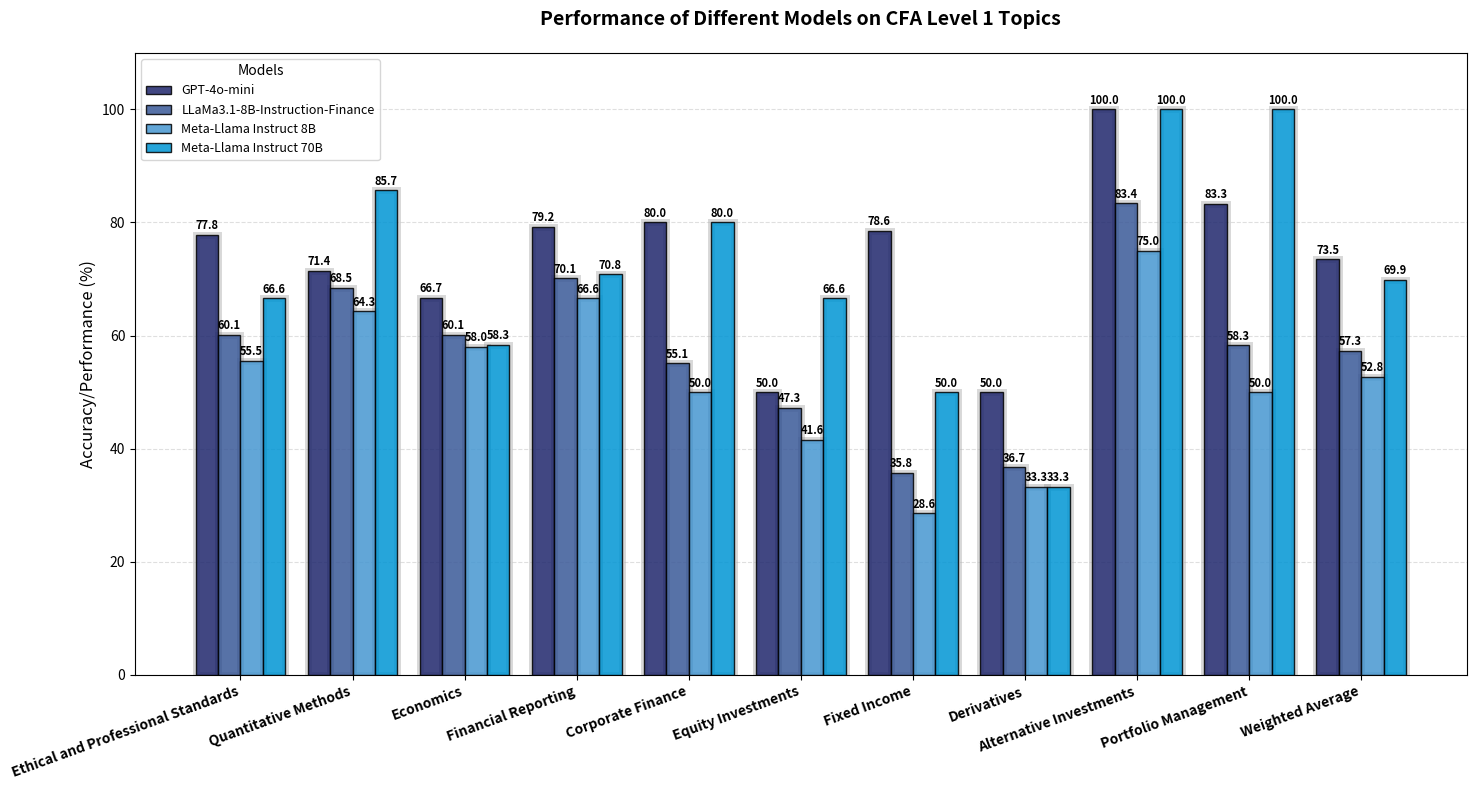

Generate this figure with matplotlib:
import numpy as np
import matplotlib.pyplot as plt
from matplotlib import colors as mcolors

# Data
categories = [
    "Ethical and Professional Standards",
    "Quantitative Methods",
    "Economics",
    "Financial Reporting",
    "Corporate Finance",
    "Equity Investments",
    "Fixed Income",
    "Derivatives",
    "Alternative Investments",
    "Portfolio Management",
    "Weighted Average"
]

data = {
    "GPT-4o-mini": [77.77, 71.43, 66.66, 79.2, 80, 50, 78.57, 50, 100, 83.3, 73.49],
    "LLaMa3.1-8B-Instruction-Finance": [60.12, 68.49, 60.08, 70.14, 55.07, 47.26, 35.79, 36.72, 83.41, 58.27, 57.33],
    "Meta-Llama Instruct 8B": [55.55, 64.28, 58, 66.6, 50, 41.6, 28.57, 33.3, 75, 50, 52.77],
    "Meta-Llama Instruct 70B": [66.6, 85.71, 58.33, 70.83, 80, 66.6, 50, 33.3, 100, 100, 69.86]
}

# Setup the plot
fig, ax = plt.subplots(figsize=(15, 8))

# Darker Color Mapping
colors = {
    "GPT-4o-mini": '#1F276C',
    "LLaMa3.1-8B-Instruction-Finance": '#3A5998',
    "Meta-Llama Instruct 8B": '#4697D1',
    "Meta-Llama Instruct 70B": '#0095D4'
}

# Bar settings
x = np.arange(len(categories))
bar_width = 0.2

def add_shadow(bar_container):
    for rect in bar_container:
        plt.gca().add_patch(plt.Rectangle(
            (rect.get_x(), rect.get_y()), rect.get_width(), rect.get_height(),
            fill=False, edgecolor='gray', alpha=0.3, lw=5, zorder=1))

# Plot bars
for idx, (model, values) in enumerate(data.items()):
    bars = ax.bar(
        x + idx * bar_width,
        values,
        bar_width,
        label=model,
        color=colors[model],
        edgecolor='black',
        alpha=0.85,
        zorder=3
    )
    
    add_shadow(bars)
    
    # Add value labels above bars
    for i, v in enumerate(values):
        ax.text(
            x[i] + idx * bar_width,
            v + 1,
            f'{v:.1f}',
            ha='center',
            fontsize=8,
            fontweight='bold'
        )

# Customize chart
ax.set_title('Performance of Different Models on CFA Level 1 Topics',
             fontsize=14, pad=20, fontweight='bold')
ax.set_ylabel('Accuracy/Performance (%)', fontsize=12)
ax.set_xticks(x + bar_width * (len(data) / 2 - 0.5))
# ax.set_xticklabels(categories, fontsize=7, fontweight='bold')
ax.set_xticklabels(categories, rotation=20, ha='right', fontweight='bold')
ax.set_ylim(0, 110)

# Add legend
ax.legend(title='Models', loc='upper left', fontsize=9, title_fontsize=10)

# Add grid
ax.grid(axis='y', linestyle='--', alpha=0.4, zorder=0)

# Adjust layout
plt.tight_layout()

# Save plot as PNG
plt.savefig("performance_chart.png", format="png", dpi=300)

# Show plot
plt.show()
